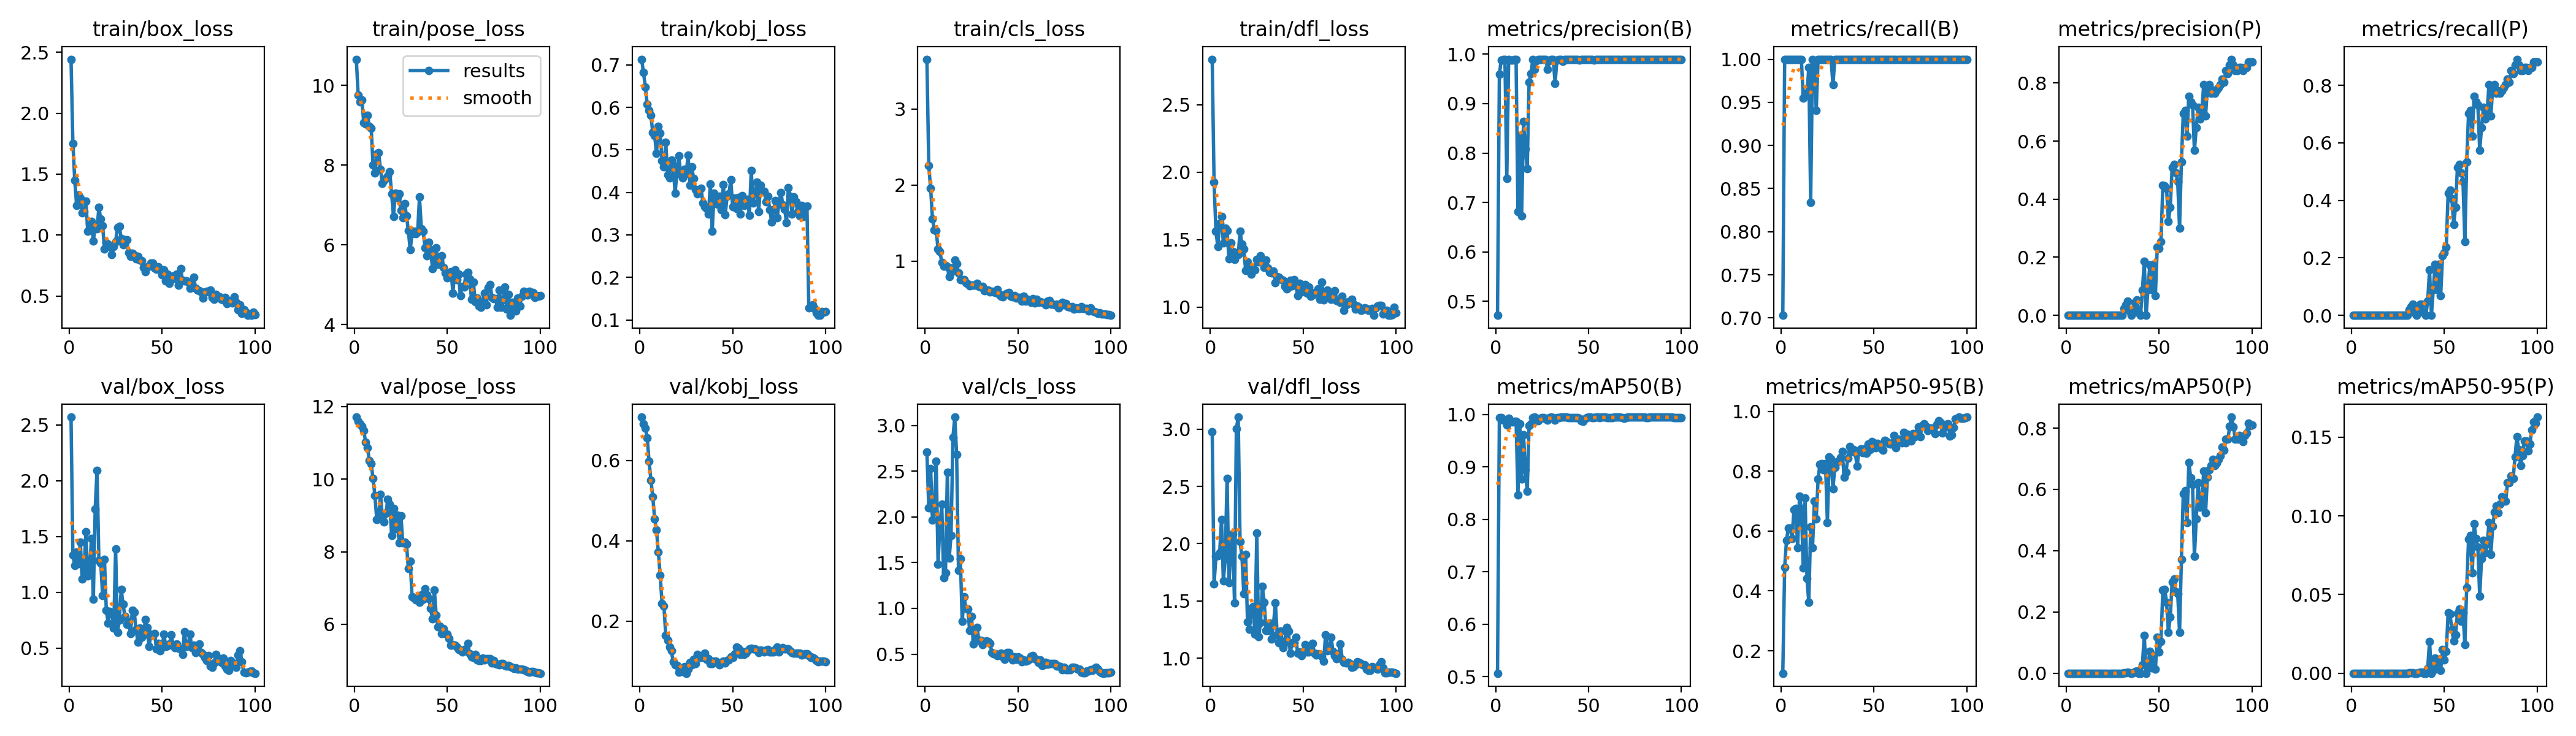

Data behind this chart, as committed beside it:
epoch, time, train/box_loss, train/pose_loss, train/kobj_loss, train/cls_loss, train/dfl_loss, metrics/precision(B), metrics/recall(B), metrics/mAP50(B), metrics/mAP50-95(B), metrics/precision(P), metrics/recall(P), metrics/mAP50(P), metrics/mAP50-95(P), val/box_loss, val/pose_loss, val/kobj_loss, val/cls_loss, val/dfl_loss, lr/pg0, lr/pg1, lr/pg2
1, 117.3, 2.443, 10.65, 0.7135, 3.655, 2.837, 0.4717, 0.703, 0.5062, 0.1251, 0, 0, 0, 0, 2.569, 11.71, 0.7077, 2.711, 2.977, 8.574e-05, 8.574e-05, 8.574e-05
2, 235, 1.752, 9.748, 0.6827, 2.253, 1.924, 0.9589, 1, 0.994, 0.4782, 0, 0, 0, 0, 1.331, 11.59, 0.6908, 2.097, 1.649, 0.0001839, 0.0001839, 0.0001839
3, 348.9, 1.451, 9.592, 0.648, 1.957, 1.563, 0.9877, 1, 0.9939, 0.5698, 0, 0, 0, 0, 1.241, 11.52, 0.6805, 2.529, 1.888, 0.0002801, 0.0002801, 0.0002801
4, 462.1, 1.245, 9.629, 0.6072, 1.557, 1.45, 0.9888, 1, 0.9892, 0.6096, 0, 0, 0, 0, 1.363, 11.46, 0.6562, 1.966, 1.894, 0.0003744, 0.0003744, 0.0003744
5, 594.4, 1.326, 9.058, 0.5929, 1.406, 1.62, 0.9892, 1, 0.9891, 0.6108, 0, 0, 0, 0, 1.254, 11.34, 0.5983, 2.059, 1.921, 0.0004666, 0.0004666, 0.0004666
6, 707.2, 1.303, 9.024, 0.5811, 1.402, 1.67, 0.7481, 1, 0.9804, 0.5748, 0, 0, 0, 0, 1.448, 11.02, 0.5512, 2.61, 2.213, 0.0005569, 0.0005569, 0.0005569
7, 823.4, 1.183, 9.25, 0.5412, 1.157, 1.475, 0.9894, 1, 0.9931, 0.6705, 0, 0, 0, 0, 1.12, 10.86, 0.5098, 1.486, 1.674, 0.0006452, 0.0006452, 0.0006452
8, 939.1, 1.193, 8.972, 0.5339, 1.125, 1.583, 0.988, 1, 0.9873, 0.6748, 0, 0, 0, 0, 1.203, 10.51, 0.4553, 1.911, 1.867, 0.0007315, 0.0007315, 0.0007315
9, 1056, 1.28, 8.925, 0.492, 0.9815, 1.568, 0.9874, 1, 0.9855, 0.5451, 0, 0, 0, 0, 1.543, 10.42, 0.4271, 2.138, 2.571, 0.0008158, 0.0008158, 0.0008158
10, 1168, 1.033, 7.998, 0.5559, 0.9287, 1.359, 0.9887, 1, 0.9873, 0.7174, 0, 0, 0, 0, 1.144, 10.02, 0.3722, 1.335, 1.661, 0.0008982, 0.0008982, 0.0008982
11, 1278, 1.096, 7.803, 0.539, 0.9379, 1.475, 0.9892, 1, 0.9873, 0.6752, 0, 0, 0, 0, 1.202, 9.548, 0.3138, 1.386, 1.916, 0.0009785, 0.0009785, 0.0009785
12, 1389, 1.112, 8.272, 0.4747, 0.9206, 1.412, 0.6818, 0.9547, 0.8465, 0.4775, 0, 0, 0, 0, 1.483, 8.891, 0.2443, 2.487, 2.089, 0.001057, 0.001057, 0.001057
13, 1504, 0.9499, 8.314, 0.4596, 0.792, 1.354, 0.8336, 0.9604, 0.9817, 0.7099, 0, 0, 0, 0, 0.9358, 8.904, 0.2386, 1.552, 1.484, 0.001133, 0.001133, 0.001133
14, 1613, 1.075, 7.893, 0.5177, 0.9107, 1.402, 0.6734, 0.9595, 0.8773, 0.441, 0, 0, 0, 0, 1.747, 9.586, 0.1646, 1.801, 3.004, 0.001208, 0.001208, 0.001208
15, 1725, 1.053, 7.532, 0.4411, 0.8706, 1.389, 0.8638, 0.9901, 0.9613, 0.363, 0, 0, 0, 0, 2.094, 8.957, 0.1524, 2.871, 3.106, 0.001231, 0.001231, 0.001231
16, 1836, 1.226, 7.61, 0.4346, 1.012, 1.563, 0.8081, 0.834, 0.8943, 0.614, 0, 0, 0, 0, 1.282, 8.817, 0.1354, 3.091, 2.016, 0.001217, 0.001217, 0.001217
17, 1947, 1.132, 7.659, 0.4768, 0.9631, 1.467, 0.7685, 1, 0.8534, 0.5441, 0, 0, 0, 0, 1.259, 9.053, 0.1268, 2.681, 1.89, 0.001203, 0.001203, 0.001203
18, 2058, 1.079, 7.729, 0.4634, 0.8425, 1.429, 0.9437, 0.9956, 0.979, 0.6996, 0, 0, 0, 0, 0.9716, 9.449, 0.09929, 1.413, 1.564, 0.001189, 0.001189, 0.001189
19, 2166, 0.8846, 7.829, 0.3986, 0.7514, 1.273, 0.9611, 0.9406, 0.9826, 0.6405, 0, 0, 0, 0, 1.292, 9.305, 0.09147, 1.546, 1.905, 0.001174, 0.001174, 0.001174
20, 2277, 0.9386, 7.279, 0.4442, 0.7526, 1.335, 0.9888, 1, 0.9937, 0.7731, 0, 0, 0, 0, 0.8361, 8.449, 0.09055, 0.8594, 1.315, 0.00116, 0.00116, 0.00116
21, 2387, 0.9246, 6.712, 0.4863, 0.7519, 1.303, 0.9694, 1, 0.9945, 0.8239, 0, 0, 0, 0, 0.724, 9.194, 0.07375, 1.126, 1.255, 0.001146, 0.001146, 0.001146
22, 2497, 0.9078, 7.291, 0.4449, 0.7123, 1.243, 0.9862, 1, 0.9929, 0.8253, 0, 0, 0, 0, 0.826, 8.64, 0.08295, 0.9969, 1.434, 0.001132, 0.001132, 0.001132
23, 2606, 0.8392, 7.193, 0.4335, 0.6971, 1.29, 0.9895, 1, 0.9883, 0.8037, 0, 0, 0, 0, 0.8192, 9, 0.07421, 0.996, 1.45, 0.001118, 0.001118, 0.001118
24, 2717, 0.9039, 7.279, 0.4545, 0.677, 1.278, 0.9891, 1, 0.9929, 0.8242, 0, 0, 0, 0, 0.6795, 8.249, 0.08783, 0.7597, 1.209, 0.001104, 0.001104, 0.001104
25, 2825, 0.9458, 6.865, 0.4436, 0.6817, 1.354, 0.9896, 1, 0.9933, 0.6282, 0, 0, 0, 0, 1.387, 8.997, 0.07087, 0.9126, 2.091, 0.001089, 0.001089, 0.001089
26, 2935, 1.064, 6.682, 0.4873, 0.6861, 1.335, 0.9896, 1, 0.9937, 0.848, 0, 0, 0, 0, 0.641, 8.25, 0.08142, 0.6076, 1.187, 0.001075, 0.001075, 0.001075
27, 3048, 1.07, 7.034, 0.4172, 0.6851, 1.381, 0.9891, 1, 0.9916, 0.8424, 0, 0, 0, 0, 0.7519, 8.268, 0.09722, 0.6609, 1.313, 0.001061, 0.001061, 0.001061
28, 3158, 0.9697, 6.732, 0.4597, 0.7071, 1.35, 0.9699, 0.9703, 0.9891, 0.7417, 0, 0, 0, 0, 1.023, 8.215, 0.09243, 0.79, 1.626, 0.001047, 0.001047, 0.001047
29, 3271, 0.9225, 6.355, 0.4322, 0.6657, 1.295, 0.9868, 1, 0.9941, 0.8133, 0, 0, 0, 0, 0.8928, 7.541, 0.1053, 0.6513, 1.49, 0.001033, 0.001033, 0.001033
30, 3381, 0.9599, 5.873, 0.4072, 0.6588, 1.347, 0.9894, 1, 0.9947, 0.8313, 0, 0, 0, 0, 0.7815, 7.745, 0.09525, 0.6534, 1.243, 0.001019, 0.001019, 0.001019
31, 3493, 0.9638, 6.271, 0.3969, 0.663, 1.291, 0.9894, 1, 0.9941, 0.8332, 0.02362, 0.0198, 0.00088, 9e-05, 0.7118, 6.758, 0.1179, 0.6014, 1.241, 0.001005, 0.001005, 0.001005
32, 3604, 0.854, 6.339, 0.4066, 0.6079, 1.259, 0.9414, 1, 0.9896, 0.845, 0.03596, 0.0297, 0.00228, 0.00023, 0.7329, 6.717, 0.1112, 0.6311, 1.303, 0.0009904, 0.0009904, 0.0009904
33, 3713, 0.8239, 6.277, 0.41, 0.6177, 1.252, 0.9884, 1, 0.9944, 0.8664, 0.04854, 0.0396, 0.00432, 0.00043, 0.6294, 6.671, 0.1093, 0.6473, 1.169, 0.0009763, 0.0009763, 0.0009763
34, 3826, 0.8512, 6.323, 0.3749, 0.6188, 1.267, 0.9889, 1, 0.9941, 0.7798, 0.0144, 0.0099, 0.00045, 4e-05, 0.8404, 6.669, 0.1112, 0.6389, 1.299, 0.0009621, 0.0009621, 0.0009621
35, 3937, 0.8357, 7.194, 0.3661, 0.5956, 1.18, 0.9895, 1, 0.9948, 0.7971, 0, 0, 0, 0, 0.8246, 6.604, 0.1202, 0.6193, 1.484, 0.000948, 0.000948, 0.000948
36, 4046, 0.8068, 6.408, 0.3619, 0.6027, 1.227, 0.9854, 1, 0.9946, 0.8443, 0.02196, 0.0198, 0.00111, 0.00011, 0.6664, 6.816, 0.1051, 0.5148, 1.203, 0.0009339, 0.0009339, 0.0009339
37, 4156, 0.8254, 6.332, 0.3496, 0.5914, 1.222, 0.9895, 1, 0.9945, 0.8826, 0.04449, 0.0396, 0.00445, 0.00057, 0.5527, 6.691, 0.1067, 0.5044, 1.134, 0.0009197, 0.0009197, 0.0009197
38, 4273, 0.795, 5.922, 0.4201, 0.5876, 1.21, 0.9894, 1, 0.9945, 0.8661, 0.0529, 0.0396, 0.00675, 0.00068, 0.6816, 6.979, 0.09426, 0.5011, 1.239, 0.0009056, 0.0009056, 0.0009056
39, 4385, 0.7891, 5.724, 0.3091, 0.6288, 1.2, 0.9894, 1, 0.9942, 0.873, 0.0098, 0.0099, 0.00033, 3e-05, 0.5955, 6.807, 0.09447, 0.4834, 1.093, 0.0008914, 0.0008914, 0.0008914
40, 4500, 0.735, 6.056, 0.398, 0.5615, 1.153, 0.9896, 1, 0.9944, 0.8612, 0, 0, 0, 0, 0.6196, 6.717, 0.1012, 0.4873, 1.137, 0.0008773, 0.0008773, 0.0008773
41, 4626, 0.7004, 5.886, 0.38, 0.5357, 1.137, 0.9895, 1, 0.9944, 0.8159, 0.08661, 0.0495, 0.02711, 0.00307, 0.7563, 6.442, 0.1013, 0.5112, 1.268, 0.0008631, 0.0008631, 0.0008631
42, 4749, 0.74, 5.406, 0.3719, 0.5273, 1.147, 0.9896, 1, 0.9944, 0.8686, 0.1856, 0.1584, 0.1237, 0.02013, 0.6823, 6.148, 0.09816, 0.4727, 1.236, 0.000849, 0.000849, 0.000849
43, 4860, 0.7445, 5.676, 0.3906, 0.5588, 1.199, 0.9896, 1, 0.9943, 0.8747, 0, 0, 0, 0, 0.5125, 6.952, 0.09184, 0.4462, 1.046, 0.0008348, 0.0008348, 0.0008348
44, 4969, 0.7725, 5.922, 0.359, 0.5818, 1.157, 0.9895, 1, 0.9943, 0.8624, 0.08939, 0.08911, 0.01999, 0.002, 0.6224, 6.254, 0.09639, 0.5138, 1.137, 0.0008207, 0.0008207, 0.0008207
45, 5082, 0.7691, 5.512, 0.4183, 0.5867, 1.204, 0.9884, 1, 0.9932, 0.8741, 0.1726, 0.1782, 0.07191, 0.00957, 0.6139, 5.927, 0.1004, 0.5172, 1.135, 0.0008065, 0.0008065, 0.0008065
46, 5193, 0.7323, 5.697, 0.3474, 0.5357, 1.167, 0.9896, 1, 0.9876, 0.8592, 0.0882, 0.08911, 0.01794, 0.00313, 0.629, 5.955, 0.09696, 0.4795, 1.18, 0.0007924, 0.0007924, 0.0007924
47, 5305, 0.7206, 5.719, 0.3912, 0.5291, 1.087, 0.9896, 1, 0.9866, 0.8911, 0.1765, 0.1782, 0.05768, 0.00883, 0.4934, 5.738, 0.1028, 0.4397, 1.044, 0.0007782, 0.0007782, 0.0007782
48, 5417, 0.7414, 5.439, 0.3967, 0.5474, 1.175, 0.9895, 1, 0.9918, 0.8731, 0.0686, 0.06931, 0.01244, 0.00166, 0.5406, 5.873, 0.104, 0.472, 1.057, 0.0007641, 0.0007641, 0.0007641
49, 5528, 0.7168, 5.293, 0.4297, 0.5173, 1.11, 0.9896, 1, 0.9943, 0.8988, 0.2339, 0.2079, 0.1175, 0.01518, 0.4736, 5.739, 0.1117, 0.4448, 1.022, 0.0007499, 0.0007499, 0.0007499
50, 5640, 0.6721, 5.168, 0.3666, 0.5208, 1.118, 0.9895, 1, 0.9946, 0.8937, 0.2316, 0.2178, 0.06963, 0.00852, 0.5113, 5.728, 0.1096, 0.4705, 1.059, 0.0007358, 0.0007358, 0.0007358
51, 5748, 0.7154, 5.257, 0.3861, 0.52, 1.169, 0.9892, 1, 0.9946, 0.8788, 0.2547, 0.2376, 0.1044, 0.01376, 0.6217, 5.604, 0.1188, 0.46, 1.118, 0.0007216, 0.0007216, 0.0007216
52, 5856, 0.6246, 5.33, 0.3626, 0.4752, 1.103, 0.9896, 1, 0.9944, 0.8934, 0.447, 0.4257, 0.2718, 0.03854, 0.5168, 5.42, 0.1357, 0.4186, 1.052, 0.0007075, 0.0007075, 0.0007075
53, 5961, 0.6802, 4.791, 0.3886, 0.5335, 1.15, 0.9885, 1, 0.9943, 0.8875, 0.4465, 0.4356, 0.2744, 0.03771, 0.5222, 5.437, 0.1335, 0.4341, 1.053, 0.0006934, 0.0006934, 0.0006934
54, 6071, 0.6051, 5.371, 0.3486, 0.4693, 1.079, 0.9896, 1, 0.9947, 0.8771, 0.4374, 0.4059, 0.2323, 0.02798, 0.5362, 5.421, 0.1174, 0.4236, 1.07, 0.0006792, 0.0006792, 0.0006792
55, 6180, 0.6386, 5.13, 0.3921, 0.4988, 1.088, 0.9895, 1, 0.9948, 0.8693, 0.323, 0.3168, 0.1341, 0.02035, 0.6184, 5.368, 0.1259, 0.4273, 1.13, 0.0006651, 0.0006651, 0.0006651
56, 6290, 0.6637, 5.256, 0.3698, 0.4918, 1.109, 0.9896, 1, 0.9944, 0.9021, 0.3725, 0.3762, 0.1826, 0.02441, 0.5261, 5.309, 0.1184, 0.4444, 1.043, 0.0006509, 0.0006509, 0.0006509
57, 6398, 0.6444, 4.726, 0.3751, 0.4573, 1.103, 0.9894, 1, 0.9946, 0.8995, 0.5097, 0.5149, 0.2978, 0.038, 0.505, 5.285, 0.1213, 0.4743, 1.027, 0.0006368, 0.0006368, 0.0006368
58, 6511, 0.679, 4.95, 0.3833, 0.5036, 1.135, 0.9895, 1, 0.9946, 0.8927, 0.5195, 0.5248, 0.307, 0.04089, 0.5377, 5.246, 0.1263, 0.4864, 1.036, 0.0006226, 0.0006226, 0.0006226
59, 6624, 0.5877, 4.935, 0.3455, 0.45, 1.057, 0.9895, 1, 0.9946, 0.8904, 0.4899, 0.495, 0.2657, 0.03311, 0.5001, 5.302, 0.1313, 0.4528, 1.03, 0.0006085, 0.0006085, 0.0006085
60, 6733, 0.724, 5.268, 0.4513, 0.4969, 1.183, 0.9895, 1, 0.9944, 0.8946, 0.4605, 0.4653, 0.2599, 0.03856, 0.4925, 5.268, 0.133, 0.4412, 1.015, 0.0005943, 0.0005943, 0.0005943
... 40 more rows
